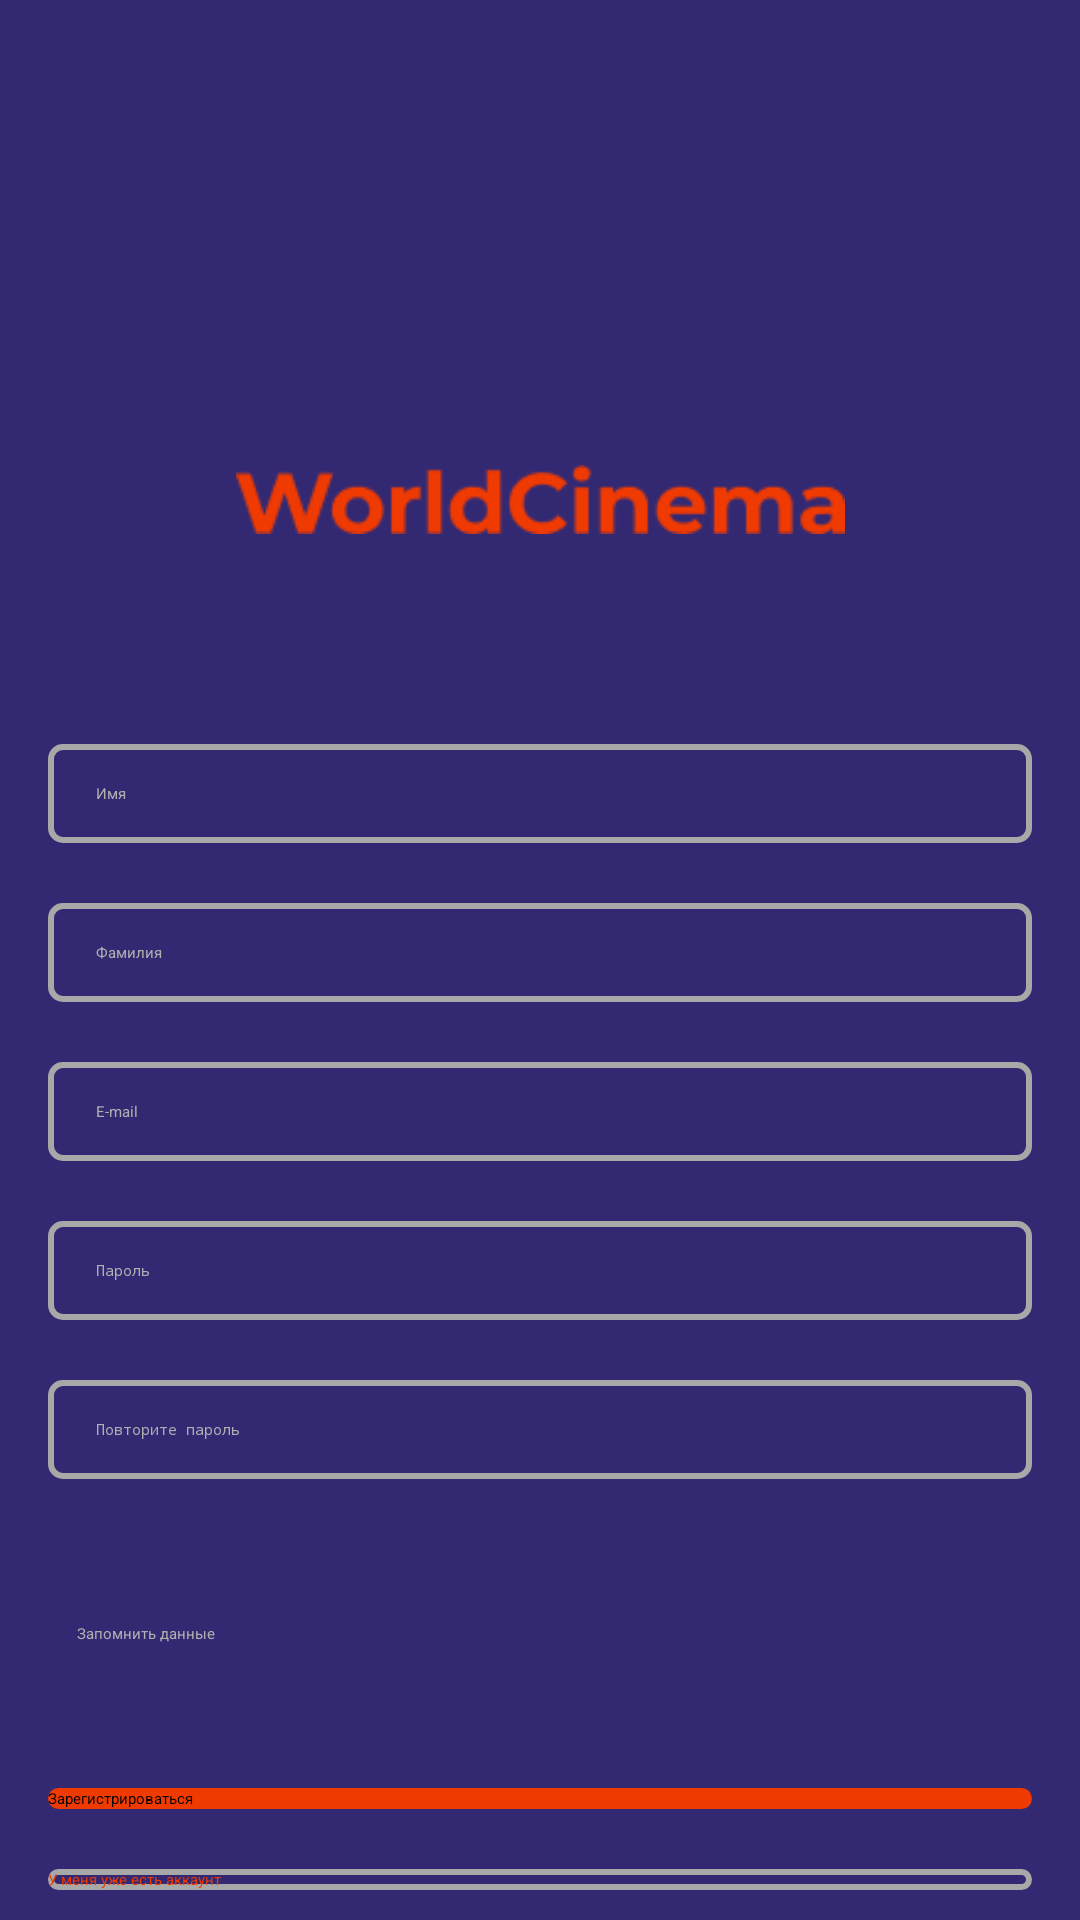

Reconstruct the res/layout file that produces this screen, plus the resources it refers to.
<!-- AndroidManifest.xml: application theme Theme.Cinema -->
<!-- res/layout/activity_reg.xml -->
<?xml version="1.0" encoding="utf-8"?>
<androidx.constraintlayout.widget.ConstraintLayout xmlns:android="http://schemas.android.com/apk/res/android"
    xmlns:app="http://schemas.android.com/apk/res-auto"
    xmlns:tools="http://schemas.android.com/tools"
    android:layout_width="match_parent"
    android:layout_height="match_parent"
    tools:context=".RegActivity"
    android:background="@color/blue">
    <ScrollView
        android:layout_width="match_parent"
        android:layout_height="match_parent">
        <androidx.constraintlayout.widget.ConstraintLayout
            android:layout_width="match_parent"
            android:layout_height="match_parent"
            android:paddingBottom="44dp">

            <androidx.appcompat.widget.AppCompatButton
                android:id="@+id/regButton"
                android:layout_width="0dp"
                android:layout_height="wrap_content"
                android:text="Зарегистрироваться"
                app:layout_constraintStart_toStartOf="parent"
                app:layout_constraintEnd_toEndOf="parent"
                app:layout_constraintTop_toBottomOf="@+id/checkBoxReg"
                android:layout_marginTop="48dp"
                android:layout_marginStart="16dp"
                android:layout_marginEnd="16dp"
                android:background="@drawable/red_but"/>

            <androidx.appcompat.widget.AppCompatButton
                android:id="@+id/backToEnterButton"
                android:layout_width="0dp"
                android:layout_height="wrap_content"
                android:text="У меня уже есть аккаунт"
                android:textColor="@color/orange"
                app:layout_constraintStart_toStartOf="parent"
                app:layout_constraintEnd_toEndOf="parent"
                app:layout_constraintTop_toBottomOf="@+id/regButton"
                android:layout_marginTop="20dp"
                android:layout_marginStart="16dp"
                android:layout_marginEnd="16dp"
                android:background="@drawable/opasity_but" />

            <ImageView
                android:id="@+id/imageView5"
                android:layout_width="179dp"
                android:layout_height="95dp"
                android:src="@drawable/logo"
                app:layout_constraintStart_toStartOf="parent"
                app:layout_constraintEnd_toEndOf="parent"
                app:layout_constraintTop_toTopOf="parent"
                android:layout_marginTop="44dp"
                />

            <ImageView
                android:id="@+id/imageView6"
                android:layout_width="207dp"
                android:layout_height="23dp"
                android:src="@drawable/img"
                android:layout_marginTop="16dp"
                app:layout_constraintStart_toStartOf="parent"
                app:layout_constraintEnd_toEndOf="parent"
                app:layout_constraintTop_toBottomOf="@+id/imageView5"/>

            <EditText
                android:id="@+id/editTextTextPersonNameReg"
                android:layout_width="0dp"
                android:layout_height="wrap_content"
                android:layout_marginStart="16dp"
                android:layout_marginTop="70dp"
                android:layout_marginEnd="16dp"
                android:background="@drawable/edit_text"
                android:ems="10"
                android:hint="Имя"
                android:inputType="textPersonName"
                android:paddingStart="16dp"
                android:paddingTop="13dp"
                android:paddingBottom="13dp"
                android:textColor="@color/white"
                android:textColorHint="@color/gray"
                app:layout_constraintEnd_toEndOf="parent"
                app:layout_constraintStart_toStartOf="parent"
                app:layout_constraintTop_toBottomOf="@+id/imageView6" />

            <EditText
                android:id="@+id/editTextTextPersonFamilyReg"
                android:layout_width="0dp"
                android:layout_height="wrap_content"
                android:ems="10"
                android:hint="Фамилия"
                android:inputType="textPersonName"
                android:textColor="@color/white"
                android:textColorHint="@color/gray"
                android:background="@drawable/edit_text"
                android:paddingTop="13dp"
                android:paddingBottom="13dp"
                android:paddingStart="16dp"
                android:layout_marginTop="20dp"
                android:layout_marginStart="16dp"
                android:layout_marginEnd="16dp"
                app:layout_constraintEnd_toEndOf="parent"
                app:layout_constraintStart_toStartOf="parent"
                app:layout_constraintTop_toBottomOf="@+id/editTextTextPersonNameReg"/>

            <EditText
                android:id="@+id/editTextTextEmailAddressReg"
                android:layout_width="0dp"
                android:layout_height="wrap_content"
                android:ems="10"
                android:inputType="textEmailAddress"
                android:hint="E-mail"
                android:textColor="@color/white"
                android:textColorHint="@color/gray"
                android:background="@drawable/edit_text"
                android:paddingTop="13dp"
                android:paddingBottom="13dp"
                android:paddingStart="16dp"
                android:layout_marginTop="20dp"
                android:layout_marginStart="16dp"
                android:layout_marginEnd="16dp"
                app:layout_constraintEnd_toEndOf="parent"
                app:layout_constraintStart_toStartOf="parent"
                app:layout_constraintTop_toBottomOf="@+id/editTextTextPersonFamilyReg" />

            <EditText
                android:id="@+id/editTextTextPasswordReg"
                android:layout_width="0dp"
                android:layout_height="wrap_content"
                android:ems="10"
                android:inputType="textPassword"
                android:hint="Пароль"
                android:textColor="@color/white"
                android:textColorHint="@color/gray"
                android:background="@drawable/edit_text"
                android:paddingTop="13dp"
                android:paddingBottom="13dp"
                android:paddingStart="16dp"
                android:layout_marginTop="20dp"
                android:layout_marginStart="16dp"
                android:layout_marginEnd="16dp"
                app:layout_constraintEnd_toEndOf="parent"
                app:layout_constraintStart_toStartOf="parent"
                app:layout_constraintTop_toBottomOf="@+id/editTextTextEmailAddressReg"/>

            <EditText
                android:id="@+id/editTextTextPasswordDoubleReg"
                android:layout_width="0dp"
                android:layout_height="wrap_content"
                android:layout_marginStart="16dp"
                android:layout_marginTop="20dp"
                android:layout_marginEnd="16dp"
                android:background="@drawable/edit_text"
                android:ems="10"
                android:hint="Повторите пароль"
                android:inputType="textPassword"
                android:paddingStart="16dp"
                android:paddingTop="13dp"
                android:paddingBottom="13dp"
                android:textColor="@color/white"
                android:textColorHint="@color/gray"
                app:layout_constraintEnd_toEndOf="parent"
                app:layout_constraintHorizontal_bias="0.0"
                app:layout_constraintStart_toStartOf="parent"
                app:layout_constraintTop_toBottomOf="@+id/editTextTextPasswordReg" />

            <CheckBox
                android:layout_marginStart="16dp"
                android:layout_marginTop="48dp"
                android:id="@+id/checkBoxReg"
                android:layout_width="wrap_content"
                android:layout_height="wrap_content"
                android:textColor="@color/gray"
                android:button="@null"
                android:drawableStart="@drawable/check_box"
                android:drawablePadding="10dp"
                android:text="Запомнить данные"
                android:background="@null"
                app:layout_constraintStart_toStartOf="parent"
                app:layout_constraintTop_toBottomOf="@+id/editTextTextPasswordDoubleReg" />
        </androidx.constraintlayout.widget.ConstraintLayout>
    </ScrollView>



</androidx.constraintlayout.widget.ConstraintLayout>
<!-- resources referenced by this layout -->
<resources>
  <color name="blue">#332973</color>
  <color name="gray">#AFAFAF</color>
  <color name="orange">#EF3A01</color>
  <color name="white">#FFFFFFFF</color>
  <!-- drawable check_box (drawable) -->
  <?xml version="1.0" encoding="utf-8"?>
  <selector xmlns:android="http://schemas.android.com/apk/res/android">
  <item android:state_checked="false" android:drawable="@color/white"/>
      <item android:state_checked="true" android:drawable="@color/white"/>
  </selector>
  <!-- drawable edit_text (drawable) -->
  <?xml version="1.0" encoding="utf-8"?>
  <shape xmlns:android="http://schemas.android.com/apk/res/android"
      android:shape="rectangle">
      <corners android:radius="4dp"/>
      <stroke android:width="2dp" android:color="@color/white_gray_gray"/>
  </shape>
  <!-- drawable img: png bitmap (drawable, 2622 bytes) -->
  <!-- drawable opasity_but (drawable) -->
  <?xml version="1.0" encoding="utf-8"?>
  <shape xmlns:android="http://schemas.android.com/apk/res/android"
      android:shape="rectangle">
      <stroke android:width="2dp" android:color="@color/white_gray_gray"/>
      <corners android:radius="40dp"/>
  </shape>
  <!-- drawable red_but (drawable) -->
  <?xml version="1.0" encoding="utf-8"?>
  <shape xmlns:android="http://schemas.android.com/apk/res/android"
      android:shape="rectangle">
      <solid android:color="@color/orange"/>
      <corners android:radius="40dp"/>
  </shape>
  <color name="white_gray_gray">#a8a8a8</color>
</resources>
